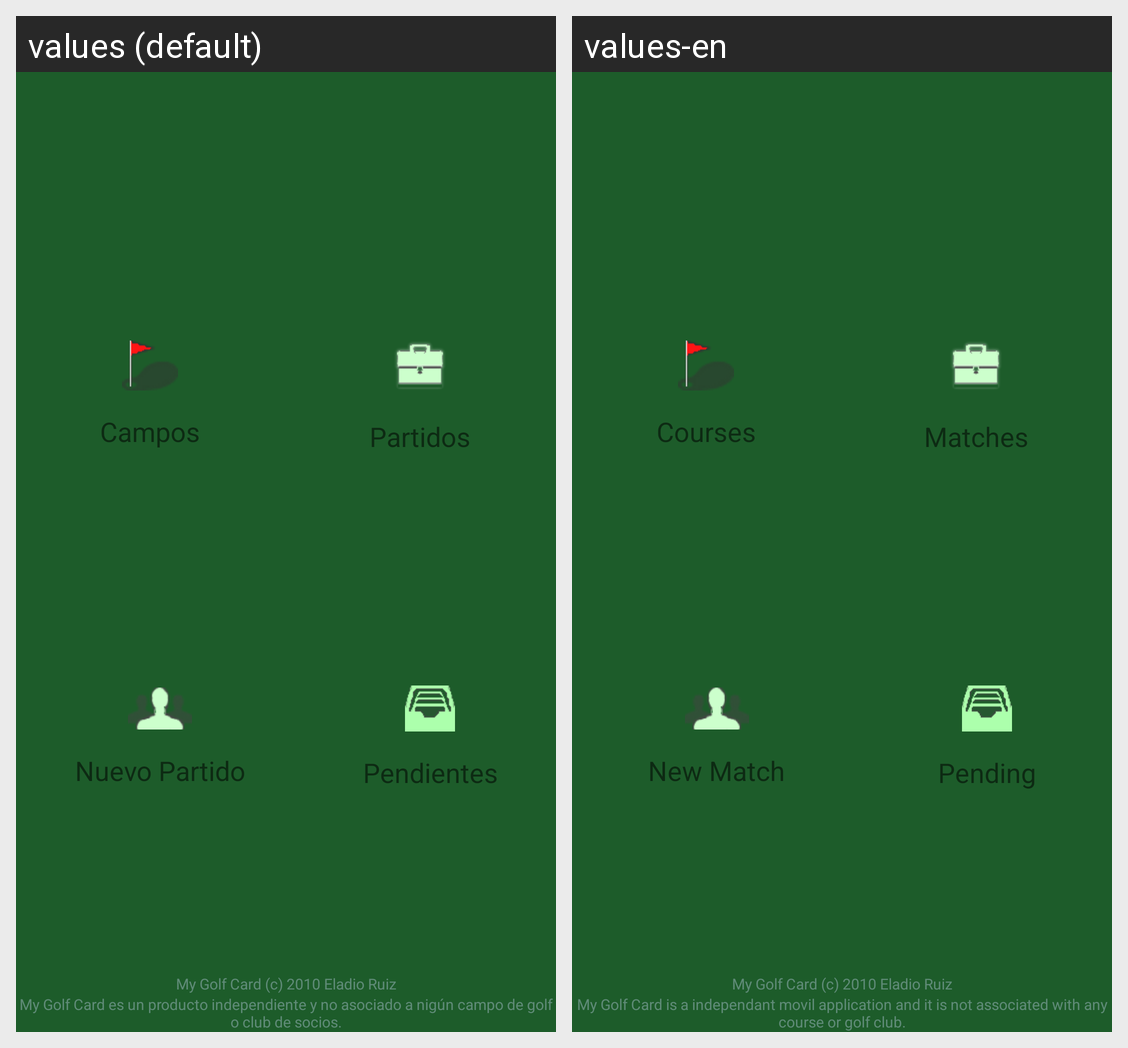

The same Android screen rendered under two of its app's locales, left to right. List the strings drawn on it with the default value and each locale's translation.
Android screen res/layout/menu.xml rendered under 2 locales, left to right: values (default), values-en. Device: Nexus 5 (rendered at 1080×1920; each locale shown at half size, 540×960, under a caption strip naming it); theme Theme.MaterialComponents.DayNight.NoActionBar.
Strings drawn on this screen, with the default value and each locale's value (text and hints the layout hard-codes, and strings that could not be matched under every locale, appear in the picture but are not listed):

courses_label
  values: Campos
  values-en: Courses

matches_label
  values: Partidos
  values-en: Matches

new_match_label
  values: Nuevo Partido
  values-en: New Match

synchro_label
  values: Pendientes
  values-en: Pending

disclaim
  values: My Golf Card es un producto independiente y no asociado a nigún campo de golf o club de socios.
  values-en: My Golf Card is a independant movil application and it is not associated with any course or golf club.
